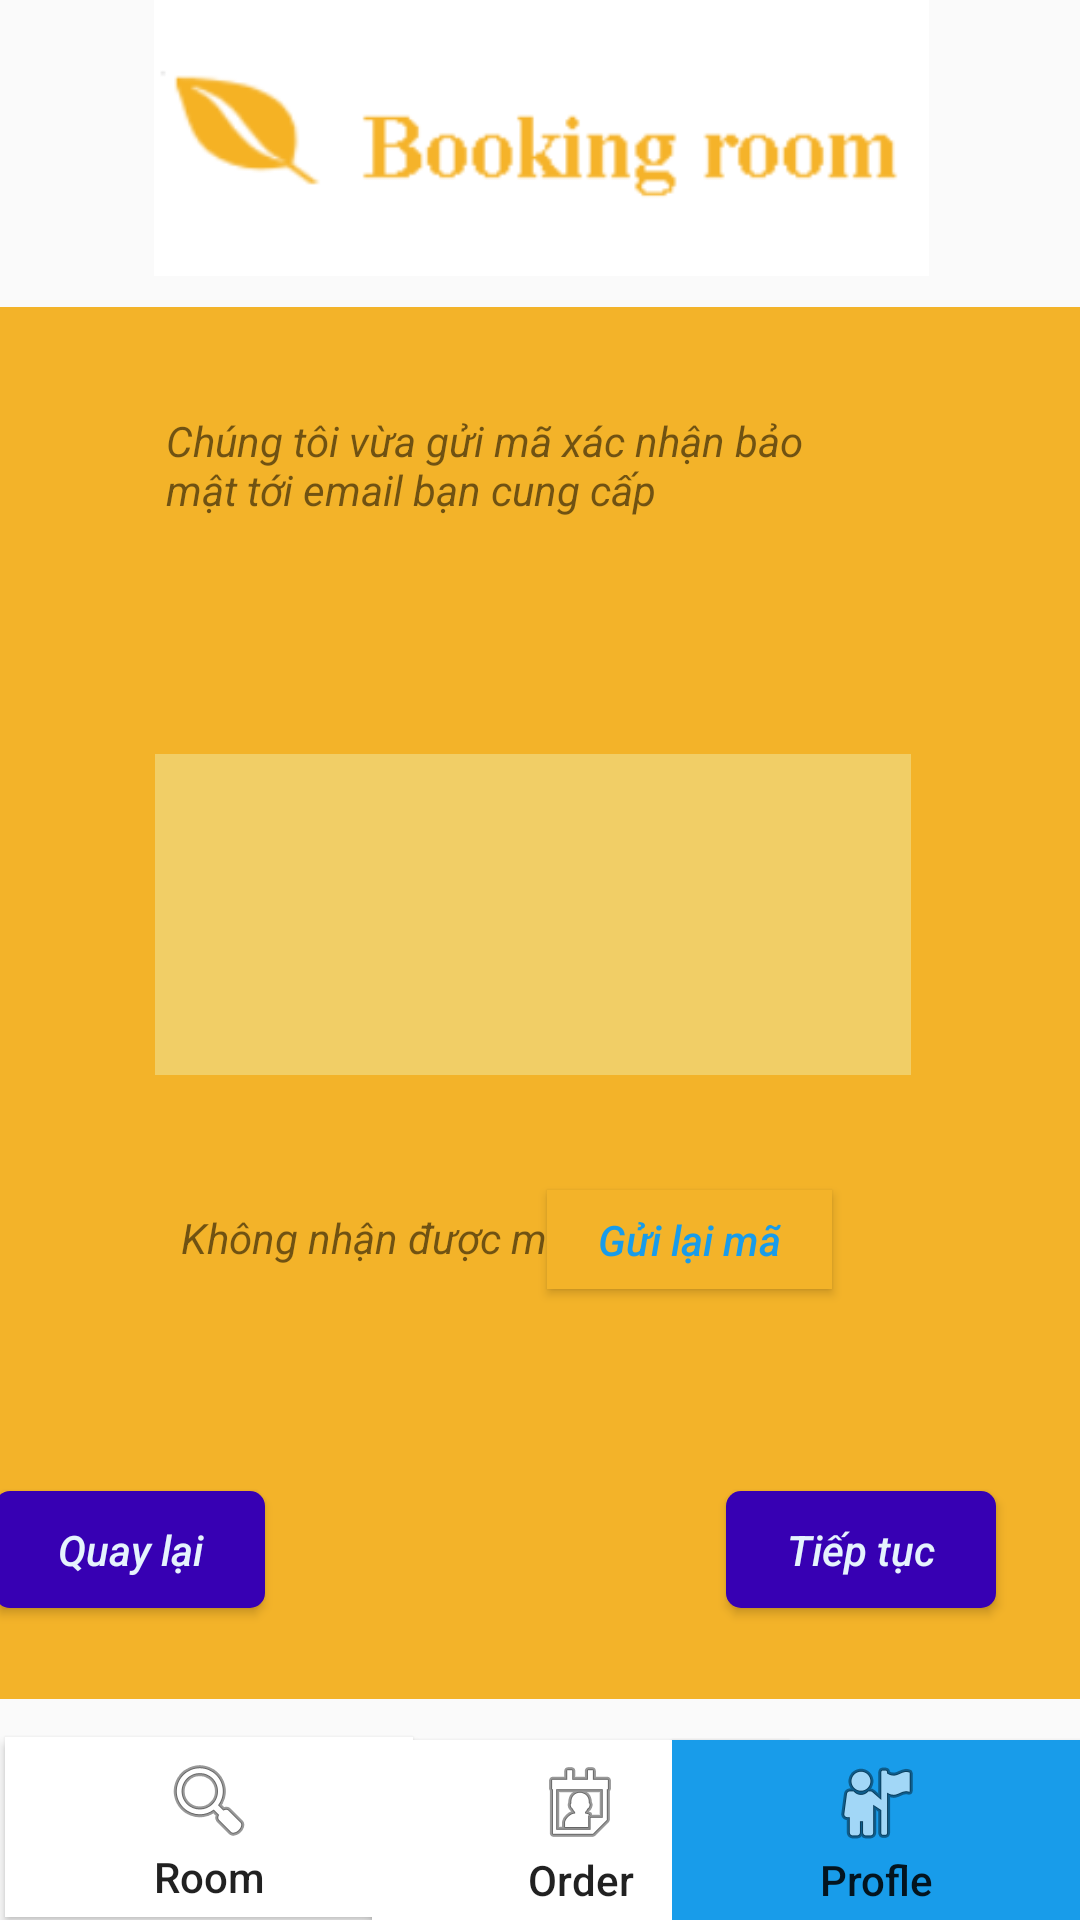

Android layout source for this screen:
<!-- AndroidManifest.xml: application theme AppTheme -->
<!-- res/layout/activity_main2.xml -->
<?xml version="1.0" encoding="utf-8"?>
<android.support.constraint.ConstraintLayout xmlns:android="http://schemas.android.com/apk/res/android"
    xmlns:app="http://schemas.android.com/apk/res-auto"
    xmlns:tools="http://schemas.android.com/tools"
    android:layout_width="match_parent"
    android:layout_height="match_parent"
    tools:context=".Main2Activity">

    <ImageView
        android:id="@+id/imageView"
        android:layout_width="409dp"
        android:layout_height="92dp"
        android:src="@drawable/anh3"
        app:layout_constraintBottom_toBottomOf="parent"
        app:layout_constraintLeft_toLeftOf="parent"
        app:layout_constraintRight_toRightOf="parent"
        app:layout_constraintTop_toTopOf="parent"
        app:layout_constraintVertical_bias="0.0" />

    <TextView
        android:id="@+id/text"
        android:layout_width="417dp"
        android:layout_height="464dp"
        android:background="#f3b329"
        app:layout_constraintBottom_toBottomOf="parent"
        app:layout_constraintHorizontal_bias="0.0"
        app:layout_constraintLeft_toLeftOf="parent"
        app:layout_constraintRight_toRightOf="parent"
        app:layout_constraintStart_toStartOf="parent"
        app:layout_constraintTop_toTopOf="@+id/imageView"
        app:layout_constraintVertical_bias="0.582" />

    <Button
        android:id="@+id/btTieptuc2"
        android:layout_width="90dp"
        android:layout_height="39dp"
        android:layout_marginEnd="28dp"
        android:layout_marginRight="28dp"
        android:background="@drawable/button_background"
        android:text="Tiếp tục"
        android:textAllCaps="false"
        android:textColor="#e5f3fd"
        android:textSize="14sp"
        android:textStyle="italic"
        app:layout_constraintBottom_toBottomOf="@+id/text"
        app:layout_constraintEnd_toEndOf="parent"
        app:layout_constraintHorizontal_bias="0.903"
        app:layout_constraintLeft_toLeftOf="parent"
        app:layout_constraintRight_toRightOf="parent"
        app:layout_constraintTop_toTopOf="@+id/text"
        app:layout_constraintVertical_bias="0.929" />

    <TextView
        android:id="@+id/textView2"
        android:layout_width="223dp"
        android:layout_height="104dp"
        android:text="Chúng tôi vừa gửi mã xác nhận bảo mật tới email bạn cung cấp"
        android:textStyle="italic"
        app:layout_constraintBottom_toBottomOf="parent"
        app:layout_constraintEnd_toEndOf="parent"
        app:layout_constraintHorizontal_bias="0.404"
        app:layout_constraintStart_toStartOf="parent"
        app:layout_constraintTop_toTopOf="@+id/text"
        app:layout_constraintVertical_bias="0.081" />

    <EditText
        android:id="@+id/txtKhachsan"
        android:layout_width="252dp"
        android:layout_height="107dp"
        android:background="#F1CE66"
        android:gravity="center"
        android:inputType="number"
        android:textSize="30sp"
        android:maxLength="6"
        app:layout_constraintBottom_toBottomOf="parent"
        app:layout_constraintHorizontal_bias="0.477"
        app:layout_constraintLeft_toLeftOf="parent"
        app:layout_constraintRight_toRightOf="parent"
        app:layout_constraintTop_toTopOf="@+id/text"
        app:layout_constraintVertical_bias="0.346" />

    <TextView
        android:id="@+id/textView3"
        android:layout_width="163dp"
        android:layout_height="47dp"
        android:text="Không nhận được mã?"
        android:textStyle="italic"
        app:layout_constraintBottom_toBottomOf="@+id/text"
        app:layout_constraintEnd_toEndOf="parent"
        app:layout_constraintHorizontal_bias="0.306"
        app:layout_constraintStart_toStartOf="parent"
        app:layout_constraintTop_toTopOf="@+id/text"
        app:layout_constraintVertical_bias="0.721" />

    <Button
        android:id="@+id/bt1"
        android:layout_width="95dp"
        android:layout_height="33dp"
        android:background="@drawable/button_guilaima"
        android:text="Gửi lại mã"
        android:textAllCaps="false"
        android:textColor="#189cea"
        android:textStyle="italic"
        app:layout_constraintBottom_toBottomOf="@+id/text"
        app:layout_constraintEnd_toEndOf="parent"
        app:layout_constraintHorizontal_bias="0.688"
        app:layout_constraintStart_toStartOf="@+id/text"
        app:layout_constraintTop_toTopOf="@+id/text"
        app:layout_constraintVertical_bias="0.683" />
    <Button
        android:id="@+id/button"
        android:layout_width="136dp"
        android:layout_height="60dp"
        android:background="@drawable/buttontaskbar_background"
        android:drawableTop="@android:drawable/ic_menu_search"
        android:text="Room"
        android:textAllCaps="false"
        app:layout_constraintBottom_toBottomOf="parent"
        app:layout_constraintEnd_toEndOf="parent"
        app:layout_constraintHorizontal_bias="0.007"
        app:layout_constraintStart_toStartOf="parent"
        app:layout_constraintTop_toTopOf="parent"
        app:layout_constraintVertical_bias="0.998" />

    <Button
        android:id="@+id/button4"
        android:layout_width="139dp"
        android:layout_height="60dp"
        android:background="@drawable/buttontaskbar_background"
        android:drawableTop="@android:drawable/ic_menu_my_calendar"
        android:text="Order"
        android:textAllCaps="false"
        app:layout_constraintBottom_toBottomOf="parent"
        app:layout_constraintEnd_toEndOf="@+id/imageView"
        app:layout_constraintHorizontal_bias="0.505"
        app:layout_constraintStart_toStartOf="parent"
        app:layout_constraintTop_toTopOf="@+id/imageView"
        app:layout_constraintVertical_bias="1.0" />

    <Button
        android:id="@+id/button5"
        android:layout_width="136dp"
        android:layout_height="60dp"
        android:background="@drawable/buttontaskbar_backgound_profile"
        android:drawableTop="@android:drawable/ic_menu_myplaces"
        android:text="Profle"
        android:textAllCaps="false"
        app:layout_constraintBottom_toBottomOf="parent"
        app:layout_constraintEnd_toEndOf="parent"
        app:layout_constraintHorizontal_bias="1.0"
        app:layout_constraintStart_toStartOf="parent"
        app:layout_constraintTop_toTopOf="parent"
        app:layout_constraintVertical_bias="1.0" />

    <Button
        android:id="@+id/btTieptuc23"
        android:layout_width="90dp"
        android:layout_height="39dp"
        android:layout_marginEnd="272dp"
        android:layout_marginRight="272dp"
        android:background="@drawable/button_background"
        android:text="Quay lại"
        android:textAllCaps="false"
        android:textColor="#e5f3fd"
        android:textSize="14sp"
        android:textStyle="italic"
        app:layout_constraintBottom_toBottomOf="@+id/text"
        app:layout_constraintEnd_toEndOf="parent"
        app:layout_constraintHorizontal_bias="0.903"
        app:layout_constraintLeft_toLeftOf="parent"
        app:layout_constraintRight_toRightOf="parent"
        app:layout_constraintTop_toTopOf="@+id/text"
        app:layout_constraintVertical_bias="0.929" />


</android.support.constraint.ConstraintLayout>
<!-- resources referenced by this layout -->
<resources>
  <!-- drawable anh3: png bitmap (drawable, 7918 bytes) -->
  <!-- drawable button_background (drawable) -->
  <?xml version="1.0" encoding="utf-8"?>
  <shape
      xmlns:android="http://schemas.android.com/apk/res/android"
      android:shape="rectangle">
  
      
      <solid
          android:color="#3700b3" >
      </solid>
  
      
      <stroke
          android:width="0dp"
          android:color="#3700b3" >
      </stroke>
  
      
      <padding
          android:left="0dp"
          android:top="0dp"
          android:right="0dp"
          android:bottom="0dp" >
      </padding>
  
      
      <corners
          android:radius="5dp" >
      </corners>
  
  </shape>
  <!-- drawable button_guilaima (drawable) -->
  <?xml version="1.0" encoding="utf-8"?>
  <shape
      xmlns:android="http://schemas.android.com/apk/res/android"
      android:shape="rectangle">
  
      
      <solid
          android:color="#f3b329" >
      </solid>
      
      <stroke
          android:width="0dp"
          android:color="#f3b329" >
      </stroke>
  
      
      <padding
          android:left="0dp"
          android:top="0dp"
          android:right="0dp"
          android:bottom="0dp" >
      </padding>
  
      
      <corners
          android:radius="0dp" >
      </corners>
  
  </shape>
  <!-- drawable buttontaskbar_backgound_profile (drawable) -->
  <?xml version="1.0" encoding="utf-8"?>
  <selector xmlns:android="http://schemas.android.com/apk/res/android">
      <item android:state_pressed="true" >
          <shape>
              <solid
                  android:color="#189cea" />
              <stroke
                  android:width="0dp"
                  android:color="#189cea" />
              <corners
                  android:radius="0dp" />
              <padding
                  android:left="5dp"
                  android:top="5dp"
                  android:right="5dp"
                  android:bottom="5dp" />
          </shape>
      </item>
      <item>
          <shape>
              <gradient
                  android:startColor="#189cea"
                  android:endColor="#189cea"
                  android:angle="270" />
              <stroke
                  android:width="0dp"
                  android:color="#ffffff" />
              <corners
                  android:radius="0dp" />
              <padding
                  android:left="5dp"
                  android:top="5dp"
                  android:right="5dp"
                  android:bottom="5dp" />
          </shape>
      </item>
  </selector>
  <!-- drawable buttontaskbar_background (drawable) -->
  <?xml version="1.0" encoding="utf-8"?>
  <selector xmlns:android="http://schemas.android.com/apk/res/android">
      <item android:state_pressed="true" >
          <shape>
              <solid
                  android:color="#189cea" />
              <stroke
                  android:width="0dp"
                  android:color="#189cea" />
              <corners
                  android:radius="0dp" />
              <padding
                  android:left="5dp"
                  android:top="5dp"
                  android:right="5dp"
                  android:bottom="5dp" />
          </shape>
      </item>
      <item>
          <shape>
              <gradient
                  android:startColor="#ffffff"
                  android:endColor="#ffffff"
                  android:angle="270" />
              <stroke
                  android:width="0dp"
                  android:color="#ffffff" />
              <corners
                  android:radius="0dp" />
              <padding
                  android:left="5dp"
                  android:top="5dp"
                  android:right="5dp"
                  android:bottom="5dp" />
          </shape>
      </item>
  </selector>
  <style name="AppTheme" parent="Theme.AppCompat.Light.DarkActionBar">
          
          <item name="colorPrimary">@color/colorPrimaryDark</item>
          <item name="colorPrimaryDark">@color/colorAccent</item>
          <item name="colorAccent">@color/colorAccent</item>
      </style>
  <!-- not gathered from this repository: default colours our renderer supplied (Android Studio template values) -->
  <color name="colorPrimaryDark">#FF3700B3</color>
  <color name="colorAccent">#FF03DAC5</color>
</resources>
